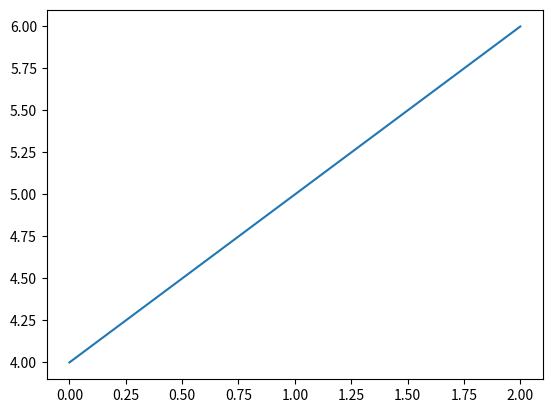

Reproduce this figure in Python.
import matplotlib.pyplot as plt

#plt.plot([1, 2, 3], [4, 5, 6] ) # plot x and y using default line style and color
#plt.plot([1, 2, 3], [4, 5, 6], 'bo' ) # plot x and y using blue circle markers
plt.plot([4, 5, 6] ) # plot y using x as index array 0..N-1

plt.show()